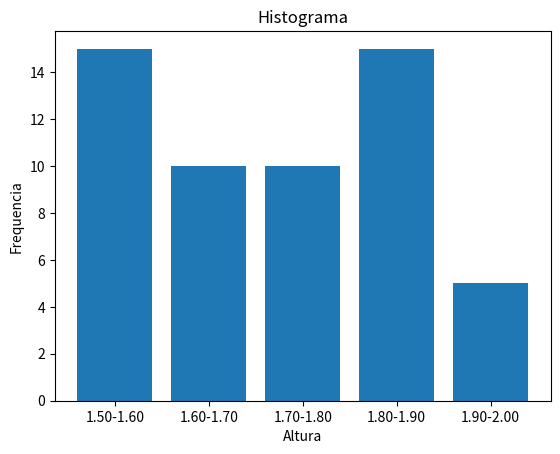

Reproduce this figure in Python.
import matplotlib.pyplot as plt
import numpy as np
x = np.arange(5)
numeros = [15,10,10,15,5]	
plt.bar(x,numeros)
plt.xticks(x,['1.50-1.60','1.60-1.70','1.70-1.80','1.80-1.90','1.90-2.00'])
plt.xlabel('Altura')
plt.ylabel('Frequencia')
plt.title("Histograma")
plt.show()
